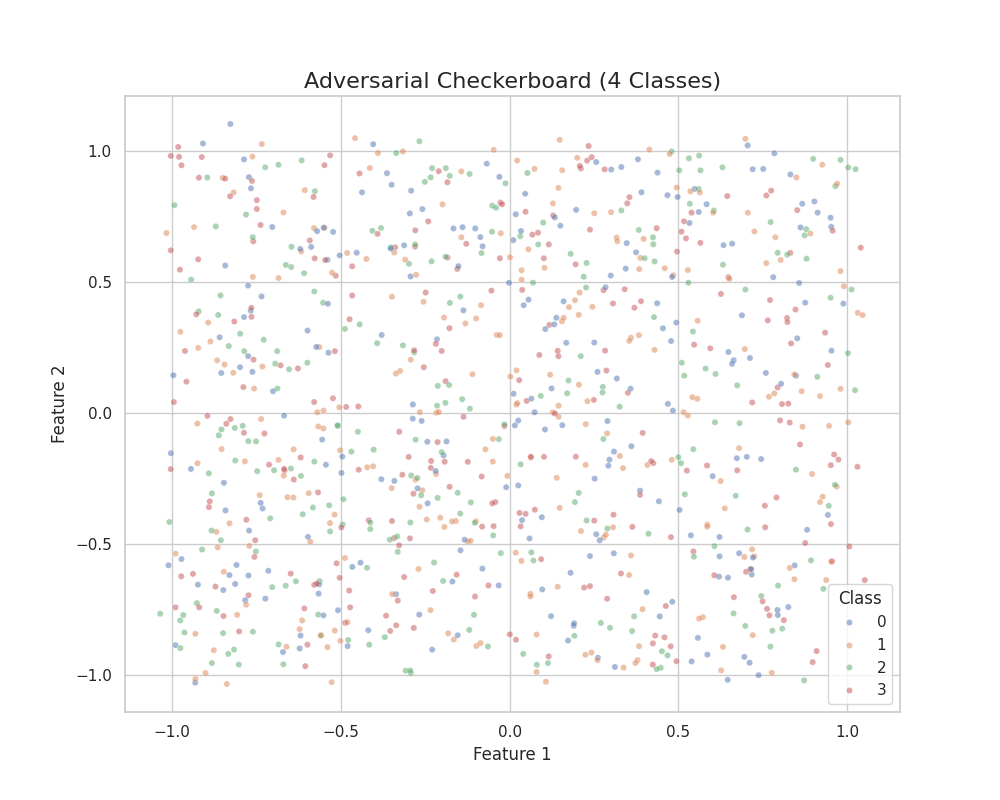

Values plotted in this chart, from the file beside it:
feature_1, feature_2, class
-0.5793, -0.6547, 3
0.4254, -0.19, 3
0.4975, 0.8258, 0
-0.09949, 0.3621, 1
-0.2789, -0.2533, 1
0.5724, -0.7782, 1
0.6259, 0.4556, 3
0.8667, 0.8, 0
-0.9761, -0.7907, 2
0.4311, -0.8484, 3
-0.923, 0.5877, 3
-0.4755, -0.6765, 3
0.1422, -0.662, 1
0.9259, 0.9488, 1
0.6966, 0.245, 1
-0.8618, -0.08408, 2
-0.4948, -0.4245, 2
0.411, -0.4596, 2
0.5153, 0.004112, 1
0.6317, -0.8916, 1
-0.9949, 0.04304, 3
-0.6333, -0.6413, 2
0.3744, 0.6146, 0
0.8468, 0.396, 3
-0.7408, -0.3122, 1
0.9528, 0.7118, 0
0.8255, 0.03686, 3
0.717, -0.6151, 0
0.4782, 0.2759, 0
0.2109, 0.9347, 3
-0.9901, -0.8849, 0
0.7713, 0.4323, 3
0.9027, 0.8087, 0
0.4626, -0.7353, 3
-0.2805, 0.6364, 3
0.5576, -0.8571, 0
0.2505, 0.2703, 0
0.4293, 0.2422, 1
0.03673, -0.4077, 0
0.7725, -0.8906, 2
1.048, -0.6892, 1
-0.6881, 0.09464, 2
-0.6981, -0.2173, 2
0.07032, -0.562, 2
0.7201, 0.9317, 0
-0.4375, 0.8436, 0
-0.6788, 0.183, 3
0.1502, 0.7162, 0
-0.8493, -0.8388, 2
-0.2921, 0.8497, 0
0.6795, -0.1328, 1
0.1558, -0.04544, 0
0.4778, -0.4727, 3
-0.9208, 0.8994, 3
0.5369, -0.4657, 0
1.006, -0.5081, 3
0.4355, 0.7066, 3
-0.2489, 0.461, 3
0.173, -0.8673, 0
0.06161, -0.6891, 1
... 940 more rows
